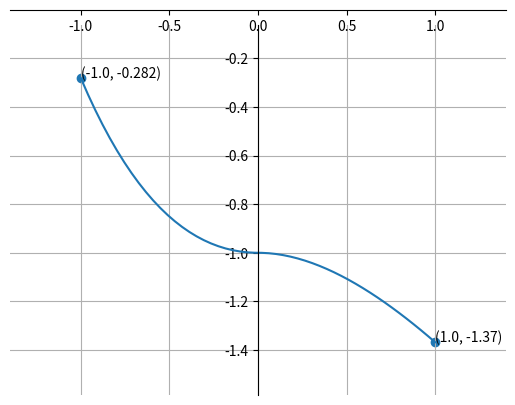

Reproduce this figure in Python.
import numpy as np
import matplotlib.pyplot as plt
import math

x = np.linspace(-1, 1, 50)
y = np.array([math.e ** (-x[i]) + x[i] - 2 if x[i] < 0 else -(math.e ** (-x[i]) + x[i]) for i in range(len(x))])
bound_points = np.array([
    [x[0], x[-1]],
    [y[0], y[-1]]
])
fig = plt.figure()
ax = fig.add_subplot(1, 1, 1)

# Move left y-axis and bottom x-axis to centre, passing through (0,0)
ax.spines['left'].set_position('center')
ax.spines['bottom'].set_position('zero')
# Eliminate upper and right axes
ax.spines['right'].set_color('none')
ax.spines['top'].set_color('none')

# Show ticks in the left and lower axes only
ax.xaxis.set_ticks_position('bottom')
ax.yaxis.set_ticks_position('left')

ax.margins(0.2)

plt.plot(x, y)
plt.scatter(*bound_points)
for xy in zip(*bound_points):
    ax.annotate('({:.3}, {:.3})'.format(*xy), xy=xy, textcoords='data')
plt.grid(True)
plt.show()
